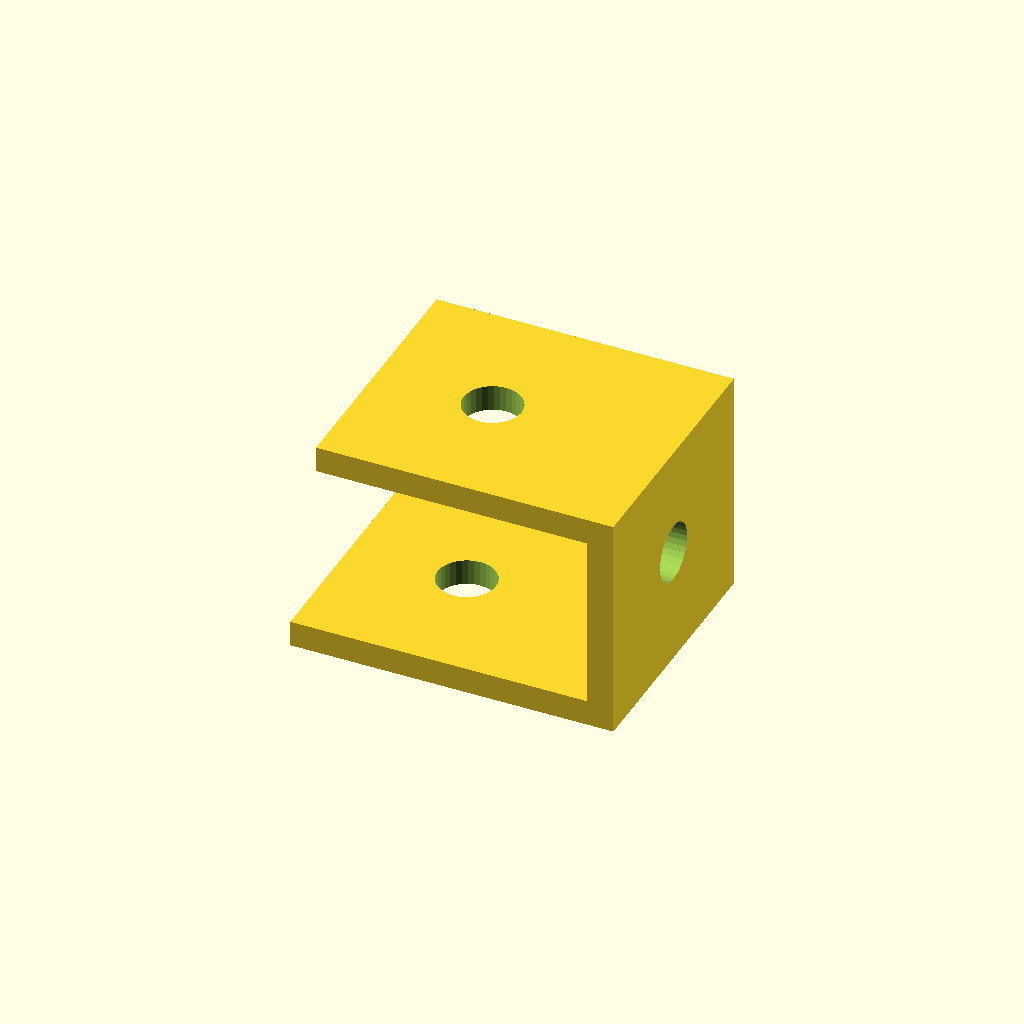
Cell 1: rendered with the file's own defaults.
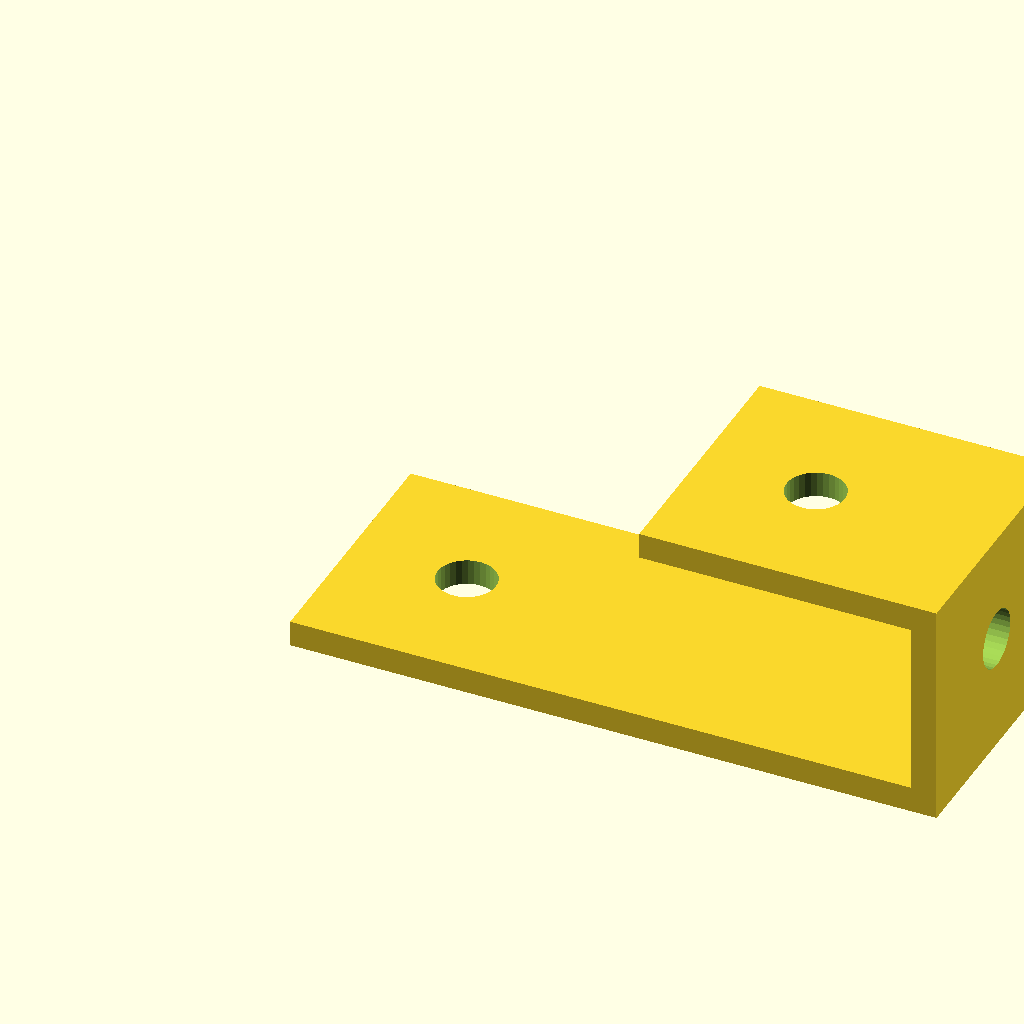
Cell 2: the same model with lower_leg = 100.
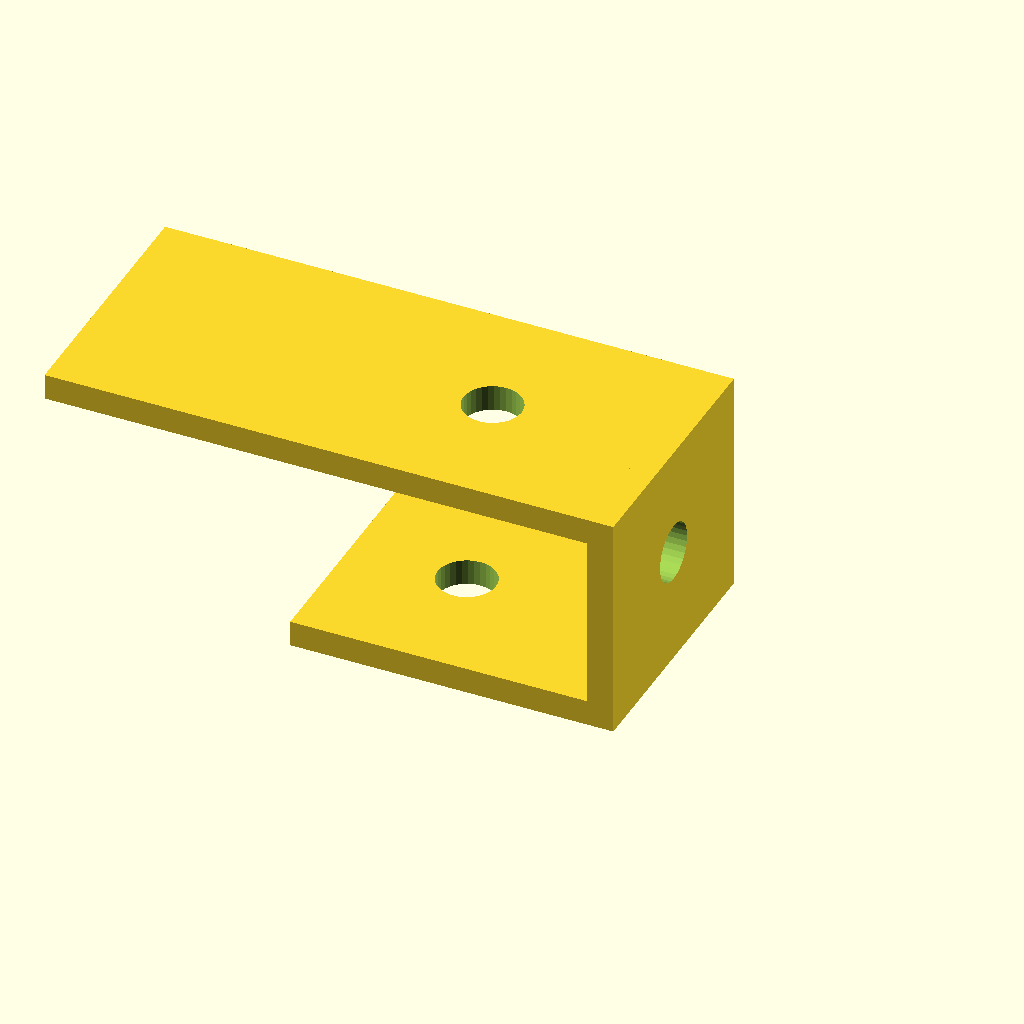
Cell 3: upper_leg = 84 (everything else at default).
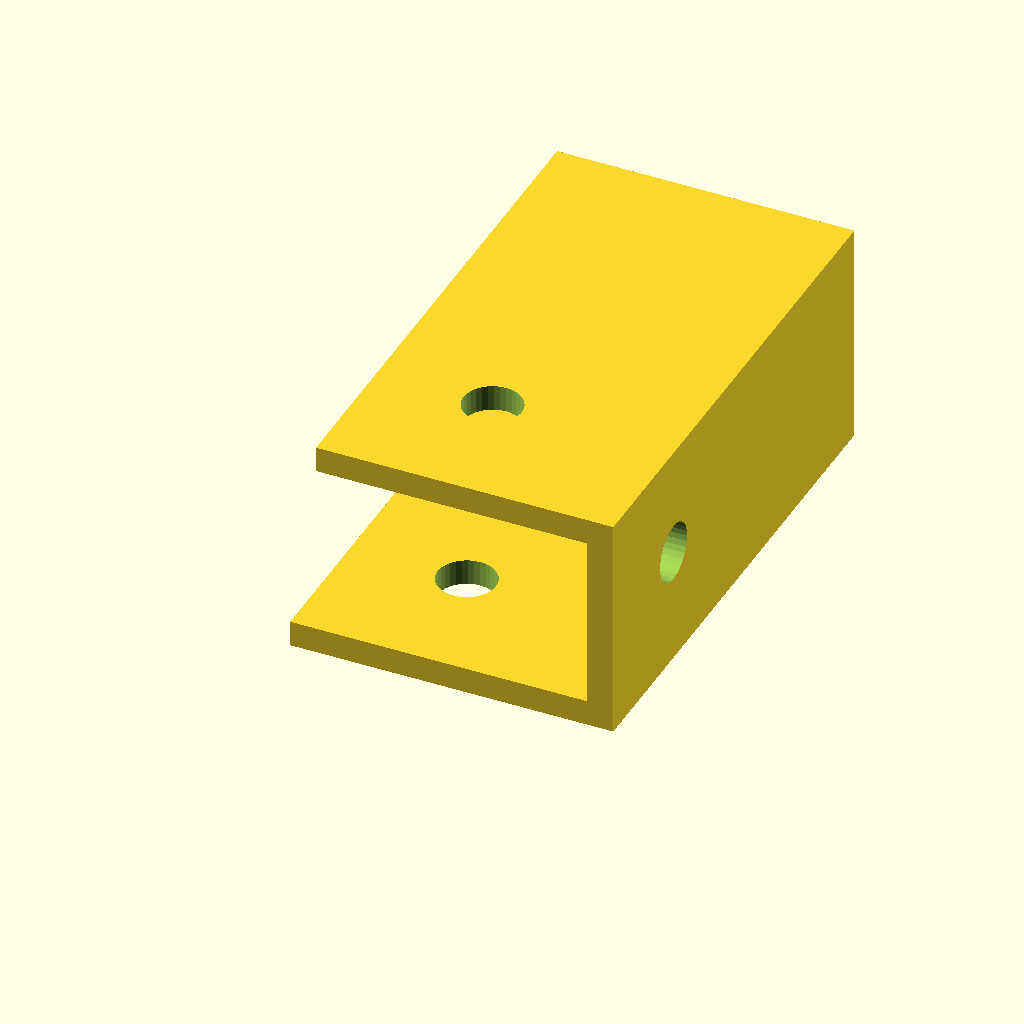
Cell 4: the same model with bracket_w = 80.
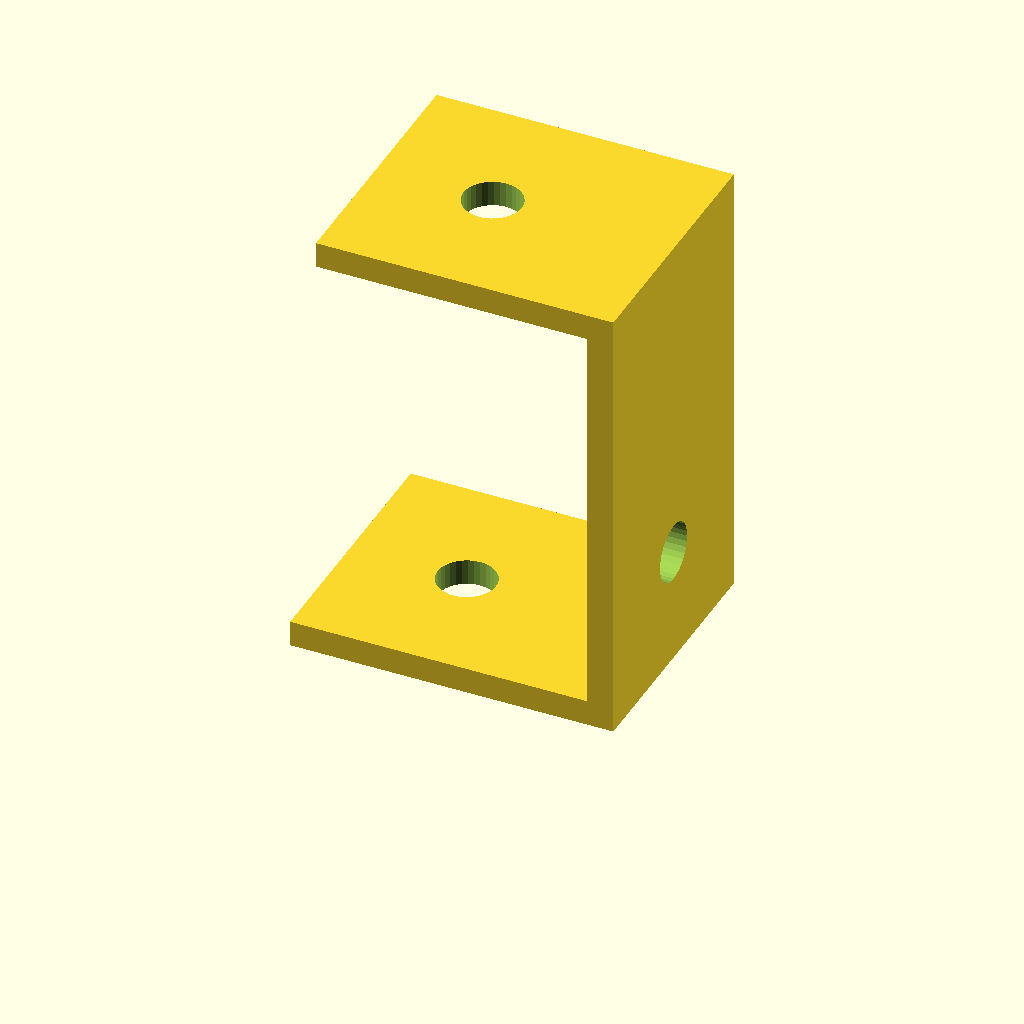
Cell 5: the same model with offset_h = 70.
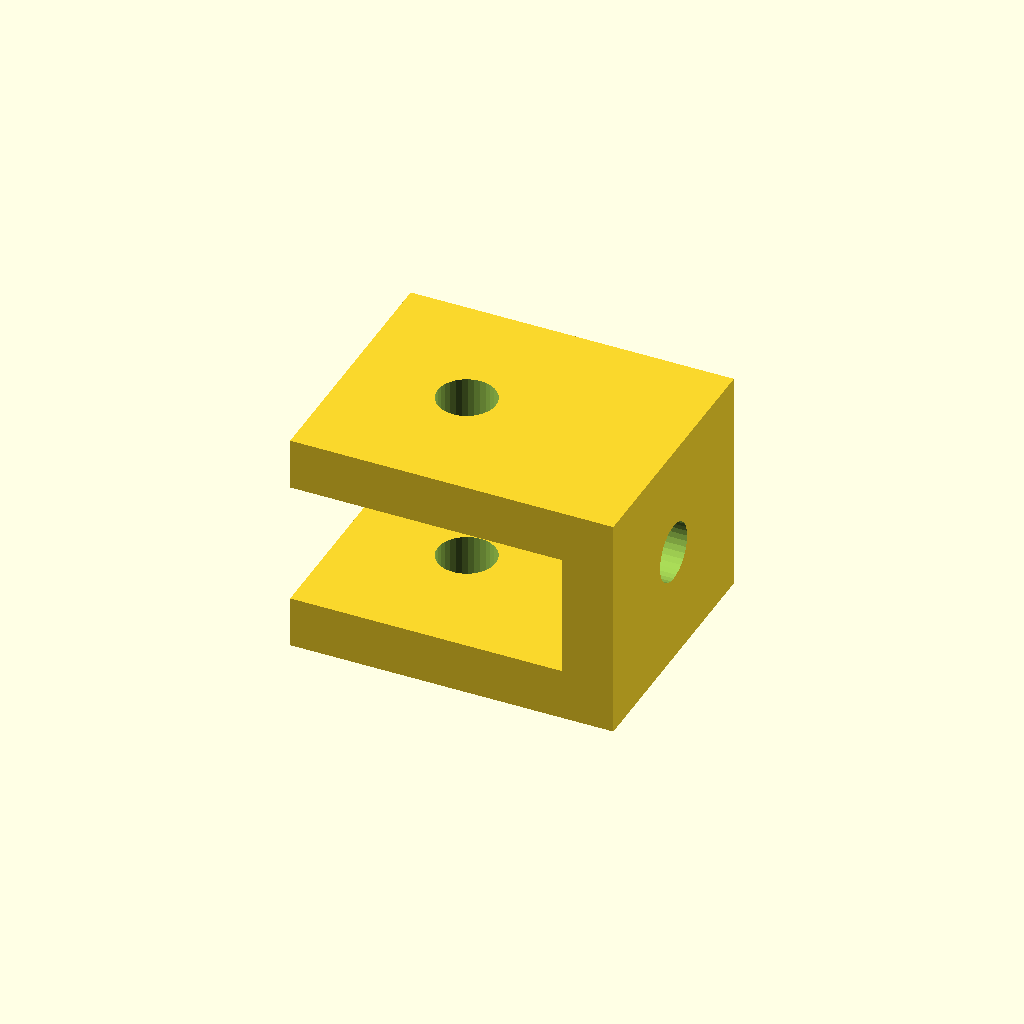
Cell 6: the same model with sheet_t = 8.
All cells are drawn from one camera (rotation 55°, 0°, 25°, orthographic, colour scheme Cornfield), so only the parameter changes between them.
OpenSCAD source file optional_data/gen2/zbrackets/part_0013.scad:
$fn = 32;

// ----------------------------------------------------------------------
// Z-bracket: 50 x 40 x 35 mm
// ----------------------------------------------------------------------

// --- parameters (mm) ---
lower_leg = 50;           // lower foot length, X
upper_leg = 42;           // upper foot length, X
bracket_w = 40;           // bracket width, Y
offset_h = 35;            // overall rise, Z
sheet_t = 4;              // plate thickness
hole_d = 9;               // clearance for M8

module hole_z(px, py, z0) {
  translate([px, py, z0 - 0.5]) cylinder(h = sheet_t + 1, d = hole_d);
}
module hole_x(py, pz) {
  translate([-0.5, py, pz]) rotate([0, 90, 0]) cylinder(h = sheet_t + 1, d = hole_d);
}

difference() {
  union() {
    cube([lower_leg, bracket_w, sheet_t]);
    /* web, overlapping the lower foot */
    translate([lower_leg - sheet_t, 0, 0]) cube([sheet_t, bracket_w, offset_h]);
    /* upper foot, sunk into the web */
    translate([lower_leg - sheet_t - upper_leg, 0, offset_h - sheet_t]) cube([upper_leg + sheet_t, bracket_w, sheet_t]);
  }
  hole_z(18, 20, 0);
  translate([lower_leg - sheet_t - 24, 0, 0]) hole_z(0, 20, offset_h - sheet_t);
  translate([lower_leg - sheet_t, 0, 0]) hole_x(20, 18);
}
Customizer parameters (derived from the source; name, type, default, range or options):
lower_leg: number, default 50
upper_leg: number, default 42
bracket_w: number, default 40
offset_h: number, default 35
sheet_t: number, default 4
hole_d: number, default 9
